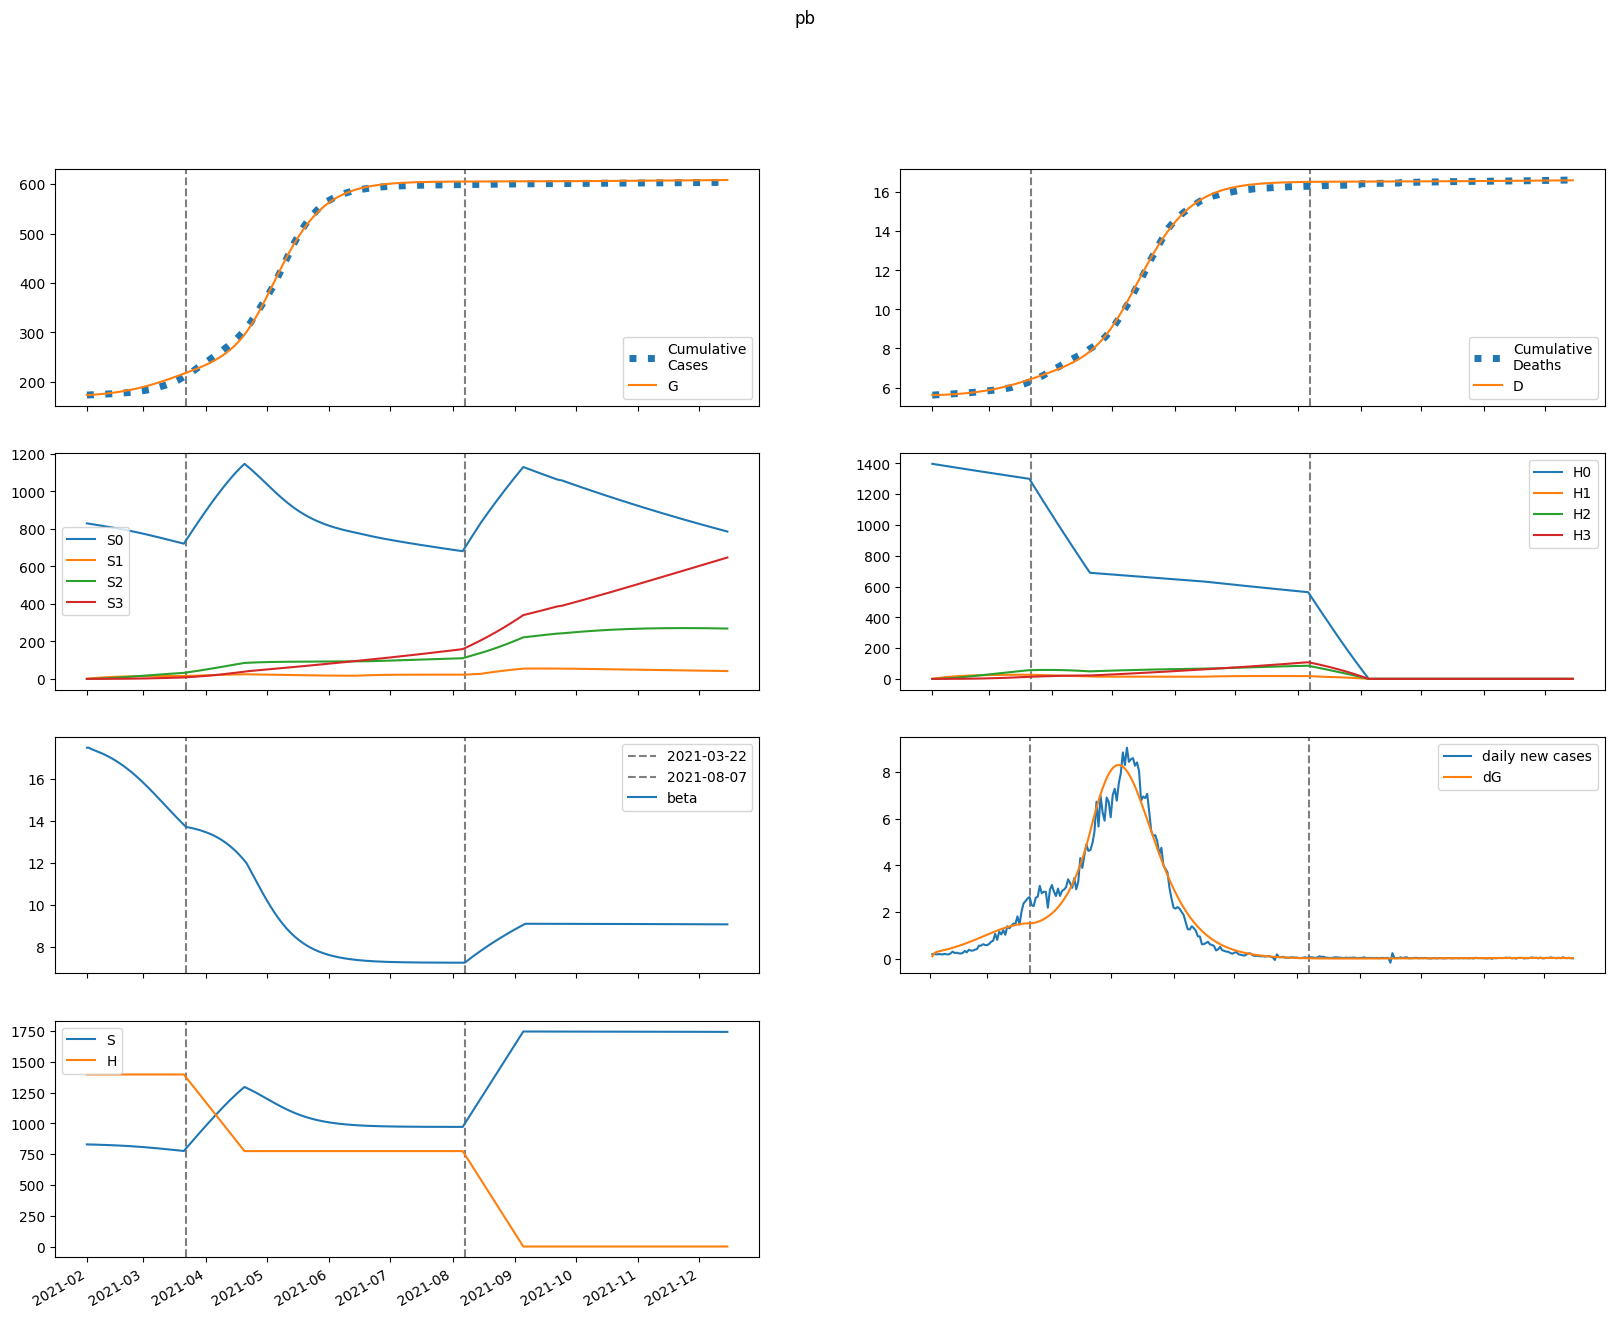

The file beside this chart, header and first rows:
series, 2021-02-01, 2021-02-02, 2021-02-03, 2021-02-04, 2021-02-05, 2021-02-06, 2021-02-07, 2021-02-08, 2021-02-09, 2021-02-10, 2021-02-11, 2021-02-12, 2021-02-13, 2021-02-14, 2021-02-15, 2021-02-16, 2021-02-17, 2021-02-18, 2021-02-19, 2021-02-20, 2021-02-21, 2021-02-22, 2021-02-23
S, 829172, 828553, 828110, 827696, 827270, 826824, 826352, 825854, 825327, 824771, 824184, 823565, 822913, 822227, 821505, 820748, 819953, 819121, 818249, 817338, 816387, 815395, 814362
E, 390.2, 891.6, 1067, 1162, 1238, 1313, 1391, 1472, 1557, 1646, 1740, 1837, 1938, 2042, 2151, 2263, 2379, 2498, 2620, 2745, 2873, 3003, 3135
I, 1066, 745.2, 687.8, 700.8, 734.1, 774.8, 819.5, 867.2, 917.8, 971.2, 1027, 1086, 1148, 1212, 1278, 1348, 1420, 1494, 1571, 1650, 1731, 1814, 1899
A, 118.5, 106.5, 111.9, 121.6, 132.1, 142.8, 153.7, 164.7, 175.9, 187.4, 199.3, 211.7, 224.4, 237.7, 251.4, 265.6, 280.4, 295.7, 311.5, 327.8, 344.6, 361.9, 379.6
IH, 0.0, 213.3, 331, 419.9, 498.4, 572, 642.9, 712.3, 781.1, 849.9, 919.3, 989.7, 1061, 1135, 1211, 1288, 1369, 1452, 1537, 1625, 1717, 1811, 1907
IN, 213.3, 415.4, 542.7, 651.9, 757.9, 865.1, 974.8, 1088, 1204, 1325, 1450, 1579, 1714, 1854, 1999, 2150, 2307, 2471, 2640, 2816, 2999, 3188, 3384
D, 5615, 5615, 5617, 5619, 5622, 5626, 5630, 5635, 5640, 5646, 5652, 5659, 5666, 5674, 5683, 5692, 5701, 5711, 5722, 5733, 5745, 5758, 5772
R, 0.0, 34.85, 107.6, 204.6, 321.6, 457.2, 610.8, 782.2, 971.4, 1179, 1404, 1648, 1911, 2194, 2496, 2820, 3166, 3533, 3924, 4339, 4779, 5244, 5736
G, 173276, 173381, 173622, 173910, 174224, 174558, 174913, 175288, 175686, 176106, 176551, 177020, 177516, 178040, 178591, 179172, 179783, 180425, 181099, 181807, 182548, 183324, 184135
H, 1396822, 1396822, 1396822, 1396822, 1396822, 1396822, 1396822, 1396822, 1396822, 1396822, 1396822, 1396822, 1396822, 1396822, 1396822, 1396822, 1396822, 1396822, 1396822, 1396822, 1396822, 1396822, 1396822
S0, 829172, 827310, 825628, 823977, 822318, 820641, 818942, 817220, 815473, 813700, 811900, 810072, 808214, 806327, 804408, 802457, 800473, 798456, 796404, 794317, 792195, 790037, 787842
E0, 390.2, 891.6, 1066, 1160, 1235, 1309, 1385, 1464, 1547, 1633, 1724, 1818, 1916, 2017, 2122, 2231, 2343, 2458, 2576, 2697, 2820, 2945, 3073
I0, 1066, 745.2, 687.8, 700.6, 733.5, 773.6, 817.5, 864.3, 913.8, 965.9, 1020, 1078, 1137, 1200, 1264, 1332, 1401, 1473, 1548, 1624, 1703, 1783, 1865
A0, 118.5, 106.5, 111.9, 121.5, 132, 142.7, 153.4, 164.3, 175.3, 186.7, 198.3, 210.4, 222.8, 235.7, 249.1, 263, 277.3, 292.1, 307.4, 323.2, 339.5, 356.2, 373.3
IH0, 0.0, 213.3, 331, 419.9, 498.3, 571.8, 642.5, 711.6, 780, 848.1, 916.7, 986.1, 1057, 1129, 1203, 1279, 1358, 1438, 1522, 1608, 1696, 1788, 1882
IN0, 213.3, 415.4, 542.7, 651.9, 757.9, 865, 974.4, 1087, 1203, 1323, 1447, 1575, 1708, 1846, 1990, 2139, 2293, 2453, 2620, 2792, 2971, 3156, 3348
D0, 5615, 5615, 5617, 5619, 5622, 5626, 5630, 5635, 5640, 5646, 5652, 5659, 5666, 5674, 5682, 5691, 5701, 5711, 5722, 5733, 5745, 5757, 5771
R0, 0.0, 34.85, 107.6, 204.6, 321.6, 457.2, 610.7, 782, 971, 1178, 1403, 1646, 1908, 2189, 2491, 2812, 3155, 3520, 3908, 4318, 4753, 5213, 5699
G0, 173276, 173381, 173622, 173910, 174223, 174557, 174910, 175284, 175679, 176097, 176538, 177003, 177494, 178011, 178556, 179129, 179731, 180364, 181027, 181723, 182451, 183213, 184008
H0, 1396822, 1394726, 1392634, 1390545, 1388460, 1386377, 1384297, 1382221, 1380148, 1378077, 1376010, 1373946, 1371885, 1369827, 1367773, 1365721, 1363672, 1361627, 1359585, 1357545, 1355509, 1353476, 1351445
S1, 0.0, 1243, 2394, 3459, 4446, 5359, 6204, 6985, 7707, 8374, 8990, 9558, 10083, 10566, 11011, 11421, 11797, 12143, 12460, 12750, 13015, 13258, 13479
E1, 0.0, 0.0, 0.6642, 1.664, 2.942, 4.46, 6.181, 8.073, 10.11, 12.28, 14.57, 16.97, 19.47, 22.06, 24.75, 27.53, 30.39, 33.33, 36.34, 39.42, 42.56, 45.75, 48.99
I1, 0.0, 0.0, 0.0, 0.1793, 0.5568, 1.128, 1.881, 2.798, 3.858, 5.045, 6.344, 7.74, 9.225, 10.79, 12.43, 14.14, 15.92, 17.76, 19.65, 21.6, 23.6, 25.65, 27.74
A1, 0.0, 0.0, 0.0, 0.01993, 0.06585, 0.1409, 0.2466, 0.3827, 0.5483, 0.742, 0.9621, 1.207, 1.474, 1.764, 2.073, 2.401, 2.747, 3.109, 3.487, 3.88, 4.286, 4.706, 5.137
IH1, 0.0, 0.0, 0.0, 0.0, 0.03587, 0.142, 0.3468, 0.6721, 1.133, 1.738, 2.492, 3.394, 4.444, 5.636, 6.966, 8.429, 10.02, 11.73, 13.56, 15.5, 17.54, 19.68, 21.92
IN1, 0.0, 0.0, 0.0, 0.0, 0.03587, 0.1454, 0.3634, 0.7207, 1.243, 1.949, 2.856, 3.976, 5.316, 6.883, 8.681, 10.71, 12.98, 15.49, 18.23, 21.2, 24.42, 27.86, 31.53
D1, 0.0, 0.0, 0.0, 0.0, 0.0, 0.0002657, 0.001317, 0.003887, 0.008866, 0.01726, 0.03014, 0.0486, 0.07374, 0.1067, 0.1484, 0.2, 0.2625, 0.3367, 0.4236, 0.5241, 0.6389, 0.7688, 0.9147
R1, 0.0, 0.0, 0.0, 0.0, 0.003985, 0.02404, 0.07963, 0.1963, 0.4043, 0.7371, 1.23, 1.919, 2.842, 4.035, 5.534, 7.375, 9.591, 12.22, 15.29, 18.83, 22.88, 27.46, 32.6
G1, 0.0, 0.0, 0.0, 0.1793, 0.6285, 1.423, 2.627, 4.296, 6.476, 9.206, 12.52, 16.46, 21.04, 26.29, 32.25, 38.93, 46.37, 54.57, 63.57, 73.38, 84.03, 95.52, 107.9
H1, 0.0, 2095, 4038, 5838, 7507, 9053, 10486, 11814, 13043, 14182, 15236, 16212, 17115, 17950, 18723, 19437, 20097, 20707, 21271, 21791, 22270, 22713, 23121
S2, 0.0, 0.0, 88.73, 258.6, 502.4, 813.7, 1186, 1615, 2094, 2619, 3185, 3787, 4423, 5089, 5781, 6496, 7232, 7985, 8753, 9534, 10327, 11128, 11936
E2, 0.0, 0.0, 0.0, 0.01555, 0.05738, 0.1351, 0.2572, 0.4308, 0.6626, 0.9586, 1.325, 1.767, 2.289, 2.898, 3.598, 4.393, 5.289, 6.289, 7.396, 8.615, 9.947, 11.39, 12.96
I2, 0.0, 0.0, 0.0, 0.0, 0.004199, 0.01801, 0.04729, 0.09781, 0.175, 0.2839, 0.4292, 0.6152, 0.8461, 1.126, 1.458, 1.846, 2.294, 2.804, 3.38, 4.025, 4.741, 5.53, 6.395
A2, 0.0, 0.0, 0.0, 0.0, 0.0004665, 0.002095, 0.005729, 0.0123, 0.02276, 0.03809, 0.05923, 0.08713, 0.1227, 0.1668, 0.2204, 0.2843, 0.3592, 0.446, 0.5455, 0.6583, 0.7851, 0.9265, 1.083
IH2, 0.0, 0.0, 0.0, 0.0, 0.0, 0.0008397, 0.004319, 0.01314, 0.03077, 0.06125, 0.109, 0.1788, 0.2756, 0.4043, 0.5701, 0.7779, 1.033, 1.34, 1.704, 2.13, 2.622, 3.185, 3.823
IN2, 0.0, 0.0, 0.0, 0.0, 0.0, 0.0008397, 0.004398, 0.01363, 0.03247, 0.06577, 0.1191, 0.1987, 0.3114, 0.4643, 0.6651, 0.9219, 1.243, 1.637, 2.112, 2.678, 3.343, 4.116, 5.007
D2, 0.0, 0.0, 0.0, 0.0, 0.0, 0.0, 6.221276566824727e-06, 3.821717566879404e-05, 0.0001356, 0.0003636, 0.0008173, 0.001625, 0.00295, 0.004992, 0.007987, 0.01221, 0.01797, 0.02563, 0.03555, 0.04817, 0.06395, 0.08338, 0.107
R2, 0.0, 0.0, 0.0, 0.0, 0.0, 9.3305108858653e-05, 0.0006733, 0.002652, 0.007658, 0.0182, 0.03781, 0.07109, 0.1239, 0.2031, 0.3172, 0.4756, 0.6892, 0.9702, 1.332, 1.789, 2.358, 3.056, 3.901
G2, 0.0, 0.0, 0.0, 0.0, 0.004199, 0.01969, 0.05618, 0.1256, 0.2419, 0.4208, 0.6796, 1.037, 1.514, 2.132, 2.915, 3.886, 5.072, 6.5, 8.198, 10.2, 12.52, 15.21, 18.28
H2, 0.0, 0.0, 149.7, 436.3, 848.1, 1374, 2005, 2730, 3541, 4431, 5391, 6415, 7497, 8630, 9809, 11030, 12287, 13576, 14893, 16235, 17599, 18980, 20376
S3, 0.0, 0.0, 0.0, 1.056, 4.133, 10.11, 19.8, 33.92, 53.13, 78.05, 109.2, 147.1, 192.1, 244.8, 305.3, 374, 451.3, 537.2, 632.1, 736.1, 849.4, 972.1, 1104
E3, 0.0, 0.0, 0.0, 0.0, 0.0001085, 0.0005224, 0.00152, 0.003455, 0.006751, 0.0119, 0.01946, 0.03007, 0.04441, 0.06324, 0.08739, 0.1177, 0.1552, 0.2009, 0.2557, 0.3209, 0.3974, 0.4865, 0.5893
I3, 0.0, 0.0, 0.0, 0.0, 0.0, 2.9301348492287107e-05, 0.0001586, 0.0005056, 0.001236, 0.002565, 0.004752, 0.008107, 0.01298, 0.01978, 0.02894, 0.04096, 0.05637, 0.07574, 0.09969, 0.1289, 0.164, 0.2057, 0.2548
A3, 0.0, 0.0, 0.0, 0.0, 0.0, 3.2557053880319006e-06, 1.8276273236073218e-05, 6.022463557674152e-05, 0.0001518, 0.000324, 0.0006162, 0.001077, 0.001764, 0.002743, 0.004092, 0.005895, 0.008248, 0.01126, 0.01503, 0.0197, 0.02538, 0.03223, 0.04038
IH3, 0.0, 0.0, 0.0, 0.0, 0.0, 0.0, 5.860269698457422e-06, 3.672450463300973e-05, 0.0001325, 0.0003602, 0.0008202, 0.00165, 0.003029, 0.005181, 0.008375, 0.01293, 0.01923, 0.02767, 0.03876, 0.053, 0.07098, 0.09335, 0.1208
IN3, 0.0, 0.0, 0.0, 0.0, 0.0, 0.0, 5.860269698457422e-06, 3.727895636820912e-05, 0.0001365, 0.0003766, 0.0008698, 0.001775, 0.003303, 0.005727, 0.009383, 0.01468, 0.02211, 0.03222, 0.04568, 0.06323, 0.0857, 0.114, 0.1492
D3, 0.0, 0.0, 0.0, 0.0, 0.0, 0.0, 0.0, 4.341593699811537e-08, 3.154902375808074e-07, 1.2967528123327227e-06, 3.965582291428029e-06, 1.0042240193685931e-05, 2.2267200156386137e-05, 4.470770570575661e-05, 8.308759530160887e-05, 0.0001451, 0.000241, 0.0003834, 0.0005884, 0.0008755, 0.001268, 0.001794, 0.002486
R3, 0.0, 0.0, 0.0, 0.0, 0.0, 0.0, 6.511410776063801e-07, 5.430533953999533e-06, 2.4549092419433358e-05, 8.053187869357407e-05, 0.0002153, 0.0004985, 0.001037, 0.001985, 0.003556, 0.006034, 0.009785, 0.01527, 0.02307, 0.03387, 0.04852, 0.06798, 0.09341
G3, 0.0, 0.0, 0.0, 0.0, 0.0, 2.9301348492287107e-05, 0.0001703, 0.0005808, 0.001514, 0.003336, 0.00655, 0.01181, 0.01992, 0.03191, 0.04899, 0.07258, 0.1044, 0.1463, 0.2005, 0.2696, 0.3562, 0.4635, 0.5949
H3, 0.0, 0.0, 0.0, 1.782, 6.975, 17.07, 33.43, 57.3, 89.79, 131.9, 184.7, 248.9, 325.2, 414.5, 517.2, 634, 765.3, 911.6, 1073, 1250, 1444, 1653, 1879
beta, 17.47, 17.47, 17.41, 17.37, 17.33, 17.3, 17.26, 17.22, 17.17, 17.13, 17.08, 17.03, 16.98, 16.92, 16.86, 16.8, 16.74, 16.68, 16.61, 16.54, 16.46, 16.39, 16.31
